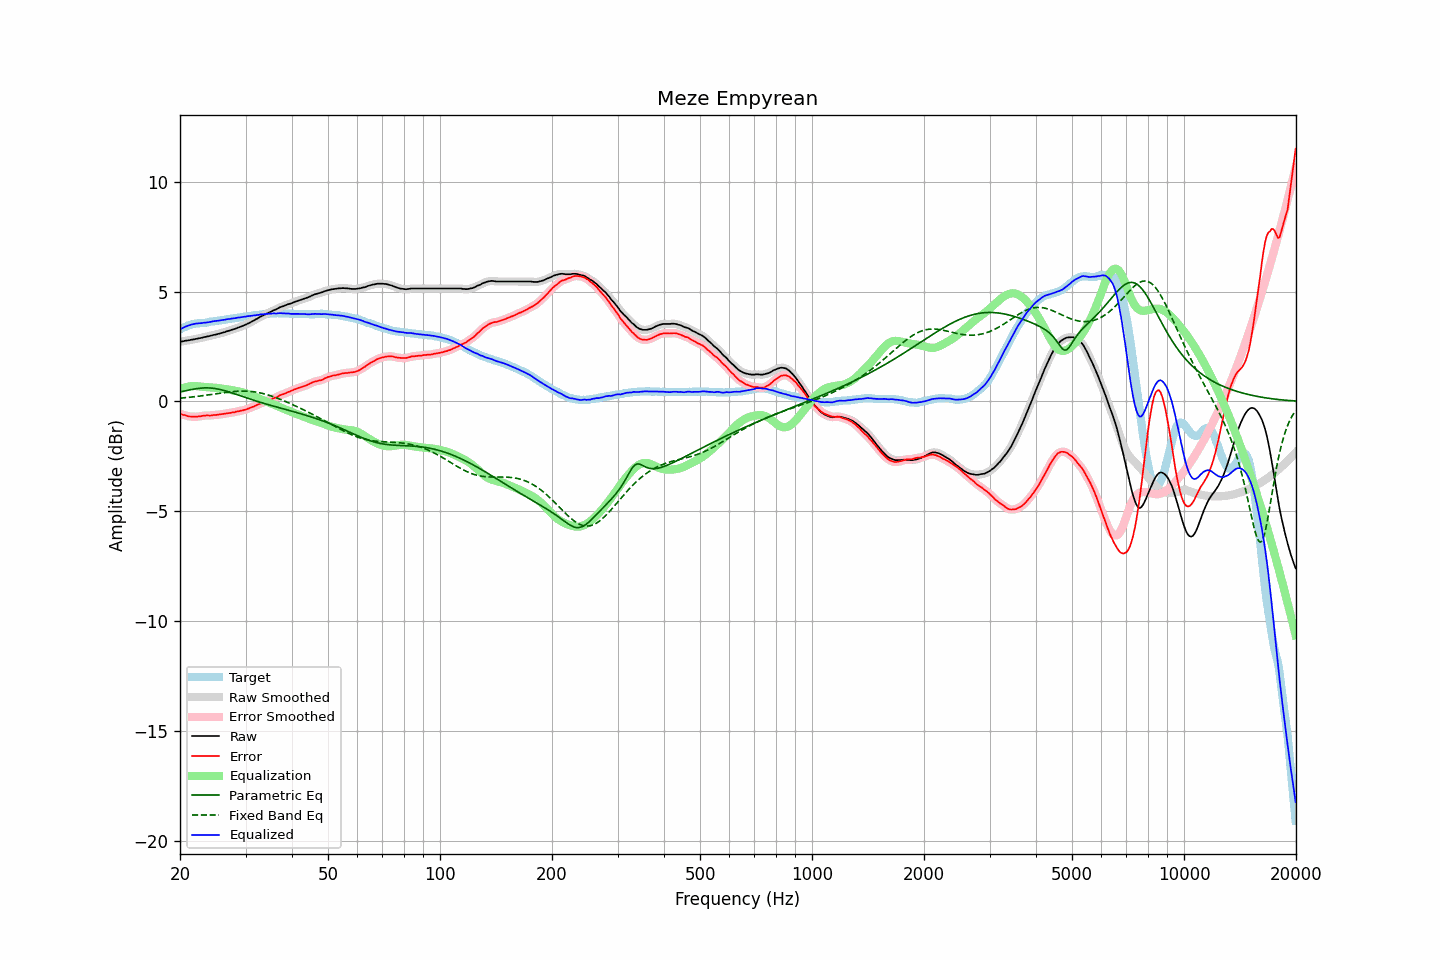

The data file committed next to this chart (first rows):
frequency, raw, error, smoothed, error_smoothed, equalization, parametric_eq, fixed_band_eq, equalized_raw, equalized_smoothed, target
20.00, 2.72, -0.56, 2.71, -0.56, 0.56, 0.43, 0.15, 3.27, 3.27, 3.28
20.20, 2.73, -0.59, 2.73, -0.59, 0.59, 0.45, 0.15, 3.31, 3.31, 3.32
20.40, 2.74, -0.62, 2.74, -0.61, 0.61, 0.46, 0.16, 3.35, 3.35, 3.36
20.61, 2.76, -0.62, 2.75, -0.63, 0.64, 0.48, 0.17, 3.39, 3.39, 3.37
20.81, 2.77, -0.65, 2.76, -0.65, 0.65, 0.49, 0.17, 3.42, 3.42, 3.42
21.02, 2.78, -0.68, 2.78, -0.67, 0.67, 0.51, 0.18, 3.45, 3.45, 3.45
21.23, 2.79, -0.69, 2.79, -0.69, 0.68, 0.52, 0.19, 3.47, 3.47, 3.47
21.44, 2.81, -0.69, 2.80, -0.69, 0.69, 0.54, 0.20, 3.50, 3.49, 3.49
21.66, 2.82, -0.70, 2.82, -0.70, 0.70, 0.55, 0.20, 3.51, 3.51, 3.51
21.87, 2.83, -0.70, 2.83, -0.70, 0.70, 0.56, 0.21, 3.52, 3.53, 3.52
22.09, 2.85, -0.70, 2.84, -0.70, 0.69, 0.58, 0.22, 3.54, 3.54, 3.54
22.31, 2.86, -0.70, 2.86, -0.69, 0.69, 0.59, 0.23, 3.54, 3.55, 3.55
22.54, 2.88, -0.68, 2.87, -0.68, 0.68, 0.59, 0.24, 3.56, 3.55, 3.55
22.76, 2.89, -0.68, 2.89, -0.67, 0.67, 0.60, 0.25, 3.56, 3.56, 3.56
22.99, 2.91, -0.66, 2.91, -0.66, 0.66, 0.61, 0.26, 3.57, 3.57, 3.56
23.22, 2.93, -0.65, 2.92, -0.65, 0.66, 0.61, 0.27, 3.58, 3.58, 3.57
23.45, 2.94, -0.65, 2.94, -0.64, 0.65, 0.61, 0.28, 3.59, 3.59, 3.58
23.69, 2.96, -0.64, 2.95, -0.64, 0.64, 0.61, 0.29, 3.60, 3.60, 3.59
23.92, 2.97, -0.65, 2.97, -0.64, 0.64, 0.61, 0.30, 3.60, 3.61, 3.61
24.16, 2.99, -0.64, 2.99, -0.64, 0.63, 0.61, 0.31, 3.62, 3.62, 3.63
24.40, 3.01, -0.63, 3.00, -0.63, 0.63, 0.60, 0.32, 3.64, 3.63, 3.64
24.65, 3.03, -0.61, 3.02, -0.62, 0.62, 0.59, 0.33, 3.65, 3.65, 3.64
24.89, 3.04, -0.62, 3.04, -0.62, 0.62, 0.58, 0.34, 3.65, 3.66, 3.66
25.14, 3.06, -0.61, 3.06, -0.61, 0.61, 0.57, 0.35, 3.67, 3.67, 3.67
25.39, 3.08, -0.60, 3.07, -0.60, 0.60, 0.56, 0.36, 3.68, 3.68, 3.68
25.65, 3.10, -0.59, 3.10, -0.59, 0.59, 0.54, 0.37, 3.69, 3.69, 3.69
25.91, 3.12, -0.58, 3.11, -0.58, 0.58, 0.52, 0.38, 3.70, 3.70, 3.70
26.16, 3.14, -0.57, 3.14, -0.57, 0.57, 0.50, 0.39, 3.71, 3.71, 3.71
26.43, 3.16, -0.56, 3.16, -0.56, 0.56, 0.48, 0.40, 3.72, 3.72, 3.72
26.69, 3.19, -0.55, 3.18, -0.55, 0.55, 0.46, 0.41, 3.74, 3.73, 3.73
26.96, 3.21, -0.54, 3.21, -0.54, 0.54, 0.44, 0.42, 3.74, 3.74, 3.74
27.23, 3.23, -0.53, 3.23, -0.53, 0.53, 0.42, 0.43, 3.75, 3.76, 3.75
27.50, 3.26, -0.52, 3.25, -0.52, 0.51, 0.39, 0.44, 3.77, 3.77, 3.77
27.77, 3.28, -0.50, 3.27, -0.50, 0.50, 0.37, 0.45, 3.78, 3.78, 3.77
28.05, 3.30, -0.50, 3.30, -0.49, 0.49, 0.34, 0.45, 3.78, 3.79, 3.79
28.33, 3.33, -0.46, 3.32, -0.47, 0.47, 0.32, 0.46, 3.80, 3.80, 3.79
28.62, 3.36, -0.45, 3.35, -0.46, 0.46, 0.29, 0.46, 3.81, 3.81, 3.81
28.90, 3.38, -0.44, 3.38, -0.44, 0.44, 0.27, 0.46, 3.82, 3.82, 3.82
29.19, 3.41, -0.42, 3.41, -0.43, 0.43, 0.24, 0.47, 3.83, 3.83, 3.83
29.48, 3.44, -0.41, 3.43, -0.41, 0.41, 0.22, 0.47, 3.84, 3.84, 3.85
29.78, 3.47, -0.39, 3.47, -0.39, 0.39, 0.19, 0.47, 3.85, 3.85, 3.86
30.08, 3.50, -0.37, 3.50, -0.37, 0.37, 0.17, 0.47, 3.86, 3.86, 3.86
30.38, 3.53, -0.34, 3.53, -0.34, 0.34, 0.14, 0.46, 3.88, 3.87, 3.87
30.68, 3.57, -0.32, 3.57, -0.31, 0.32, 0.12, 0.46, 3.88, 3.88, 3.88
30.99, 3.61, -0.29, 3.61, -0.29, 0.29, 0.09, 0.45, 3.89, 3.89, 3.89
31.30, 3.65, -0.26, 3.64, -0.26, 0.26, 0.07, 0.45, 3.90, 3.90, 3.90
31.61, 3.69, -0.23, 3.69, -0.23, 0.23, 0.05, 0.44, 3.91, 3.91, 3.92
31.93, 3.72, -0.19, 3.72, -0.20, 0.19, 0.02, 0.43, 3.92, 3.92, 3.92
32.24, 3.77, -0.16, 3.77, -0.16, 0.16, 0.00, 0.41, 3.93, 3.93, 3.93
32.57, 3.81, -0.13, 3.81, -0.13, 0.13, -0.02, 0.40, 3.94, 3.94, 3.94
32.89, 3.86, -0.10, 3.85, -0.10, 0.10, -0.04, 0.38, 3.96, 3.95, 3.95
33.22, 3.89, -0.07, 3.89, -0.07, 0.07, -0.07, 0.37, 3.96, 3.96, 3.95
33.55, 3.93, -0.04, 3.92, -0.04, 0.04, -0.09, 0.35, 3.97, 3.97, 3.97
33.89, 3.96, -0.01, 3.96, -0.02, 0.01, -0.11, 0.33, 3.97, 3.97, 3.97
34.23, 4.00, 0.01, 3.99, 0.01, -0.01, -0.13, 0.31, 3.98, 3.98, 3.99
34.57, 4.03, 0.04, 4.03, 0.04, -0.04, -0.15, 0.29, 3.98, 3.99, 3.99
34.92, 4.07, 0.07, 4.06, 0.07, -0.07, -0.17, 0.26, 4.00, 3.99, 3.99
35.27, 4.10, 0.09, 4.10, 0.10, -0.10, -0.19, 0.24, 4.00, 4.00, 4.00
35.62, 4.14, 0.14, 4.13, 0.13, -0.13, -0.21, 0.21, 4.00, 4.00, 4.00
35.97, 4.17, 0.17, 4.16, 0.16, -0.16, -0.23, 0.19, 4.00, 4.00, 4.00
... 635 more rows
